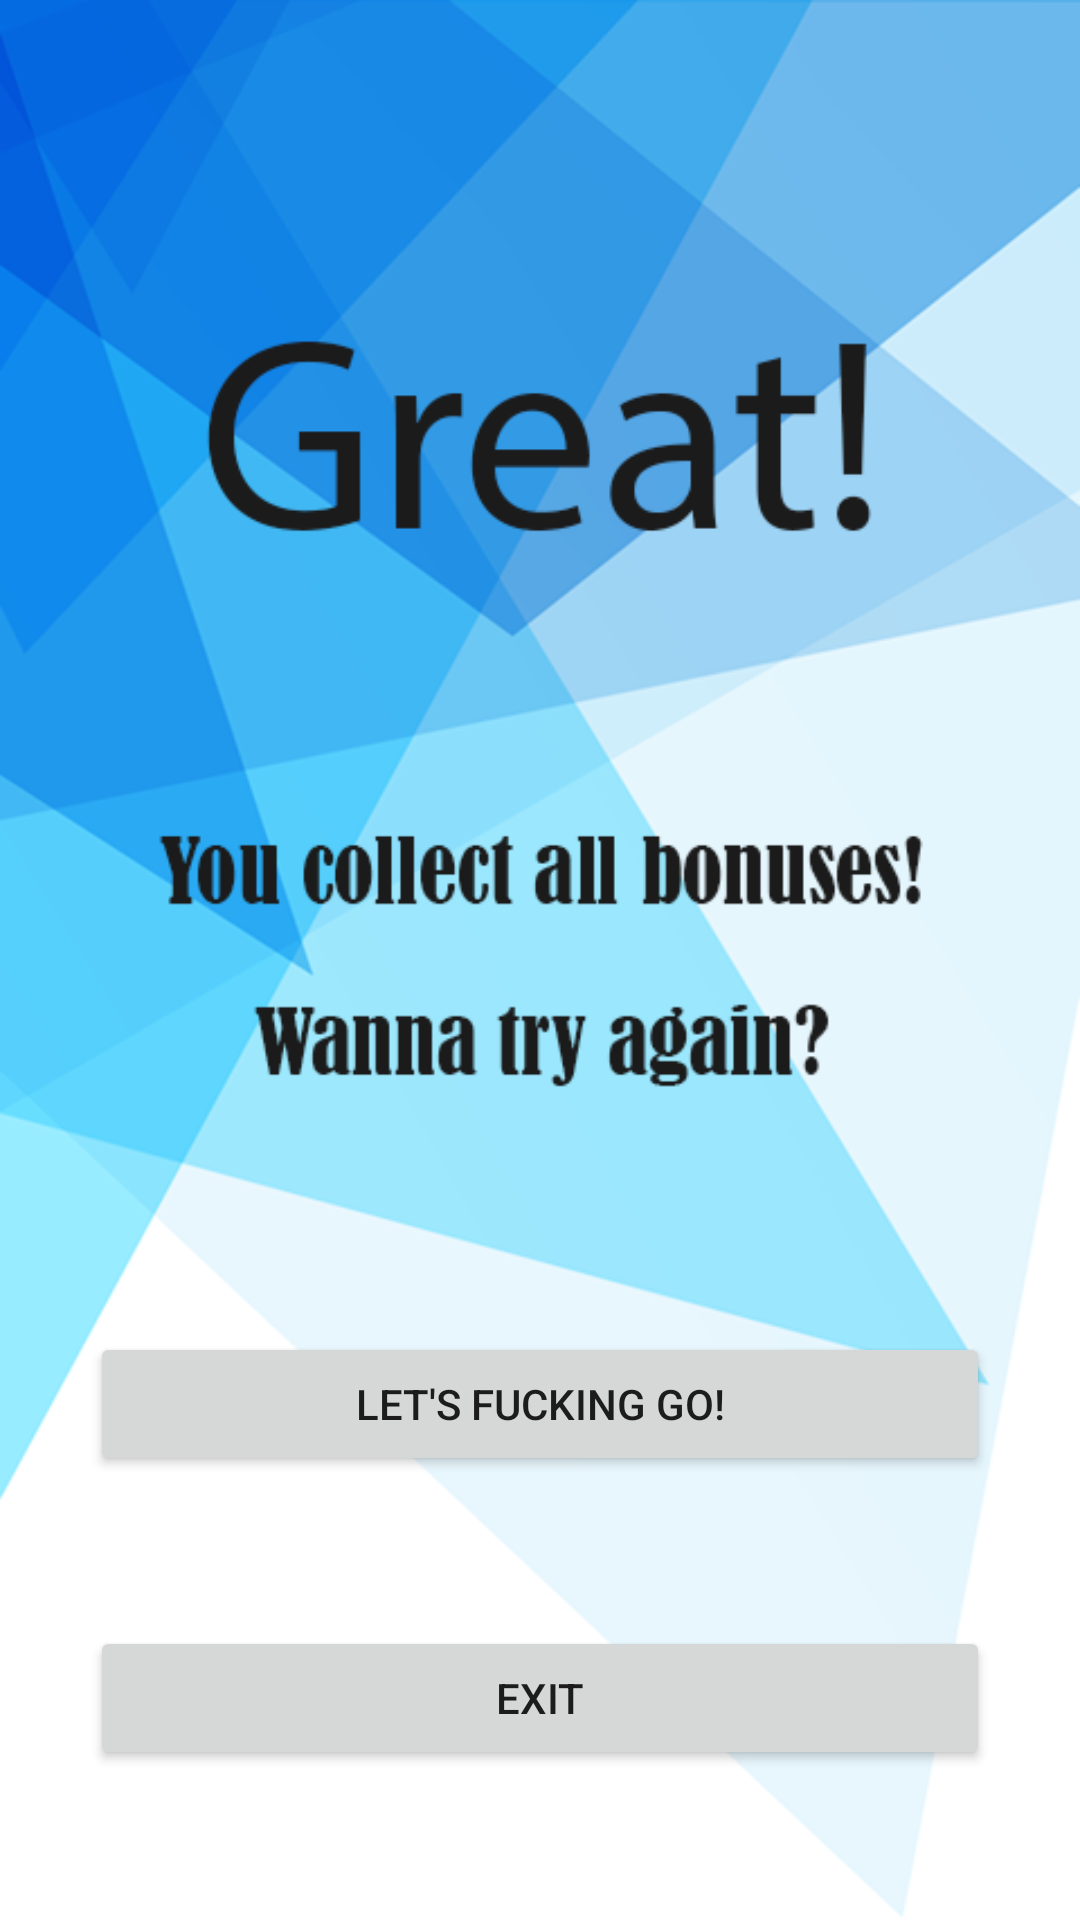

Reconstruct the res/layout file that produces this screen, plus the resources it refers to.
<!-- AndroidManifest.xml: application theme Theme.1xxbetBonuses -->
<!-- res/layout/activity_game_win.xml -->
<?xml version="1.0" encoding="utf-8"?>
<androidx.constraintlayout.widget.ConstraintLayout xmlns:android="http://schemas.android.com/apk/res/android"
    xmlns:app="http://schemas.android.com/apk/res-auto"
    xmlns:tools="http://schemas.android.com/tools"
    android:layout_width="match_parent"
    android:layout_height="match_parent"
    android:background="@drawable/backwin"
    tools:context=".GameWinActivity">

    <Button
        android:id="@+id/buttonWinExit"
        android:layout_width="300dp"
        android:layout_height="wrap_content"
        android:layout_marginBottom="50dp"
        android:text="Exit"
        app:cornerRadius="15dp"
        app:layout_constraintBottom_toBottomOf="parent"
        app:layout_constraintEnd_toEndOf="parent"
        app:layout_constraintStart_toStartOf="parent" />

    <Button
        android:id="@+id/buttonWinAgain"
        android:layout_width="300dp"
        android:layout_height="wrap_content"
        android:layout_marginBottom="50dp"
        android:text="Let's fucking go!"
        app:cornerRadius="15dp"
        app:layout_constraintBottom_toTopOf="@+id/buttonWinExit"
        app:layout_constraintEnd_toEndOf="parent"
        app:layout_constraintStart_toStartOf="parent" />
</androidx.constraintlayout.widget.ConstraintLayout>
<!-- resources referenced by this layout -->
<resources>
  <!-- drawable backwin: png bitmap (drawable, 75903 bytes) -->
  <style name="Theme.1xxbetBonuses" parent="Theme.MaterialComponents.DayNight.DarkActionBar">
          
          <item name="colorPrimary">@color/purple_500</item>
          <item name="colorPrimaryVariant">@color/purple_700</item>
          <item name="colorOnPrimary">@color/white</item>
          
          <item name="colorSecondary">@color/teal_200</item>
          <item name="colorSecondaryVariant">@color/teal_700</item>
          <item name="colorOnSecondary">@color/black</item>
          
          <item name="android:statusBarColor" tools:targetApi="l">?attr/colorPrimaryVariant</item>
          
      </style>
  <!-- not gathered from this repository: default colours our renderer supplied (Android Studio template values) -->
  <color name="purple_500">#FF6200EE</color>
  <color name="purple_700">#FF3700B3</color>
  <color name="teal_200">#FF03DAC5</color>
  <color name="teal_700">#FF018786</color>
  <color name="black">#FF000000</color>
  <color name="white">#FFFFFFFF</color>
</resources>
